2-way image classification set "data" from GitHub (Vitlasvan/Neural-network-for-construction-supervision); label vocabulary: defects, normal.

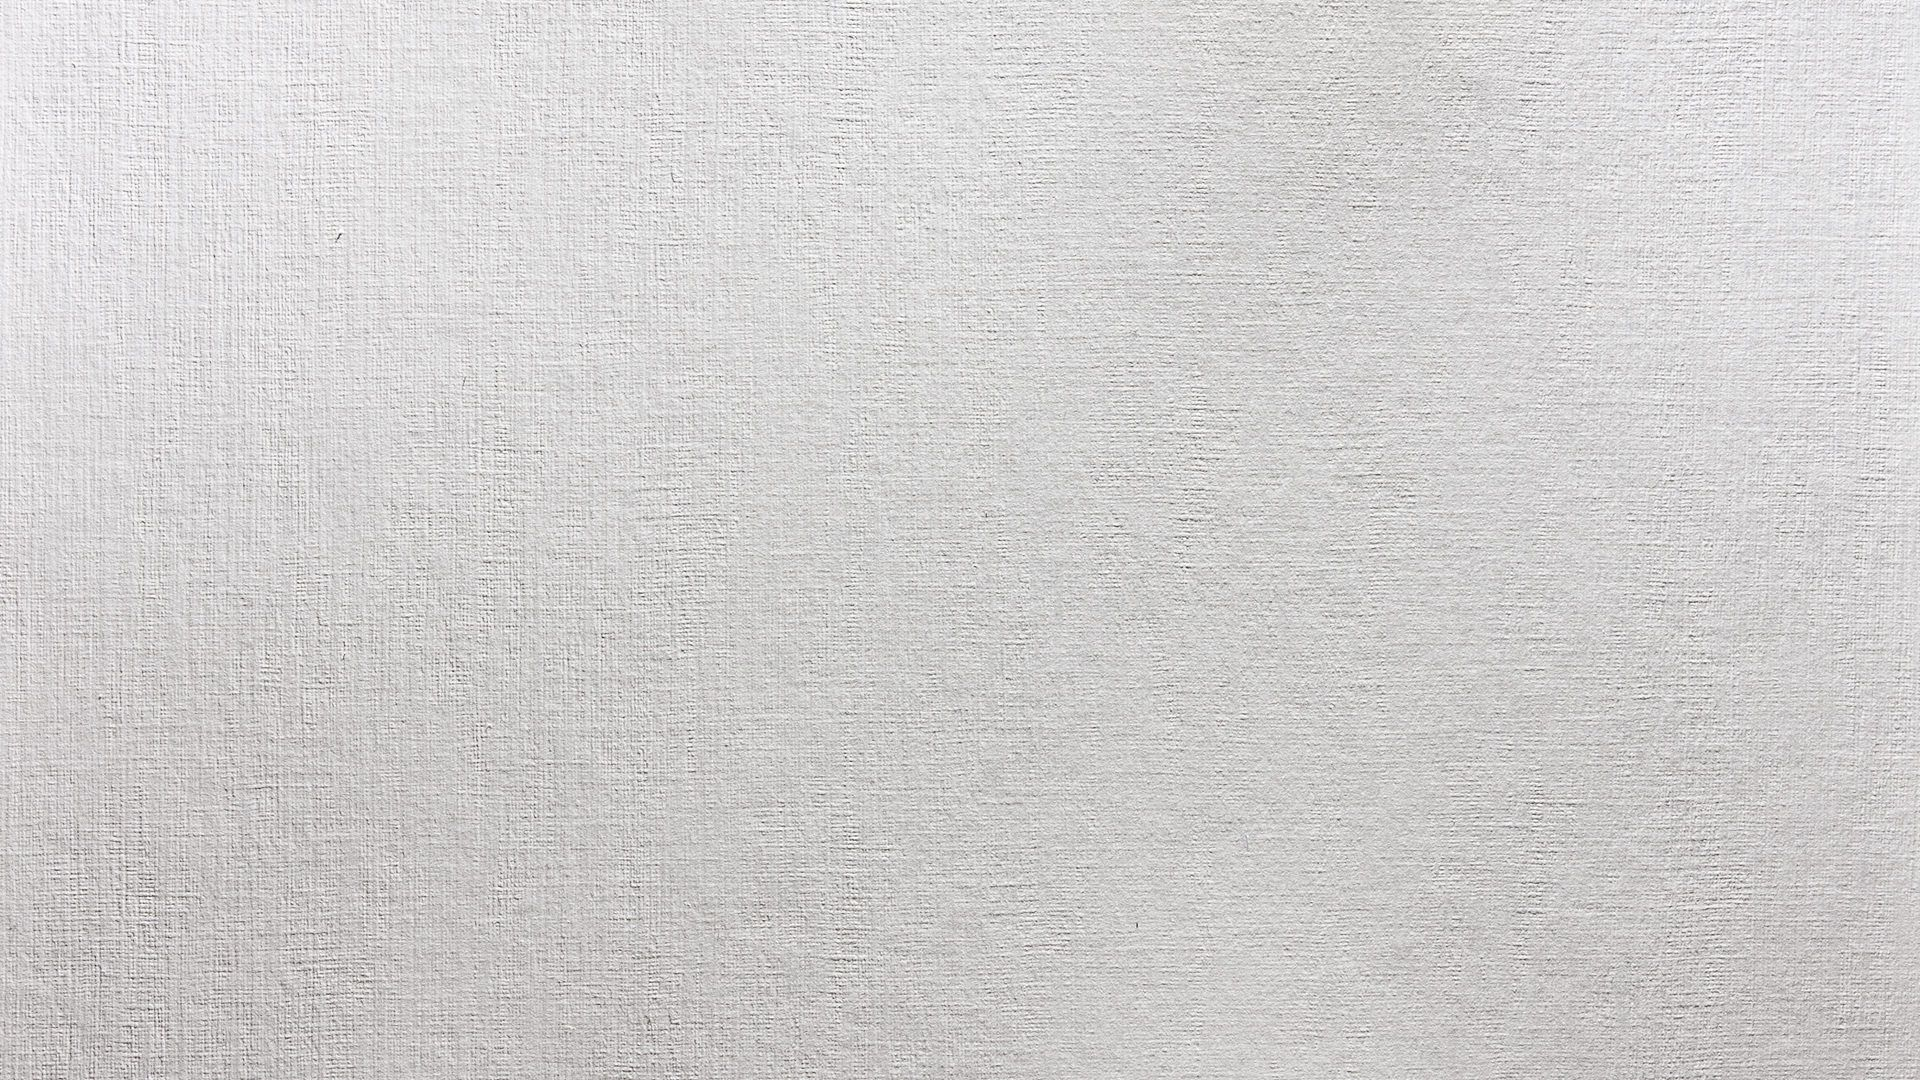
Label: normal

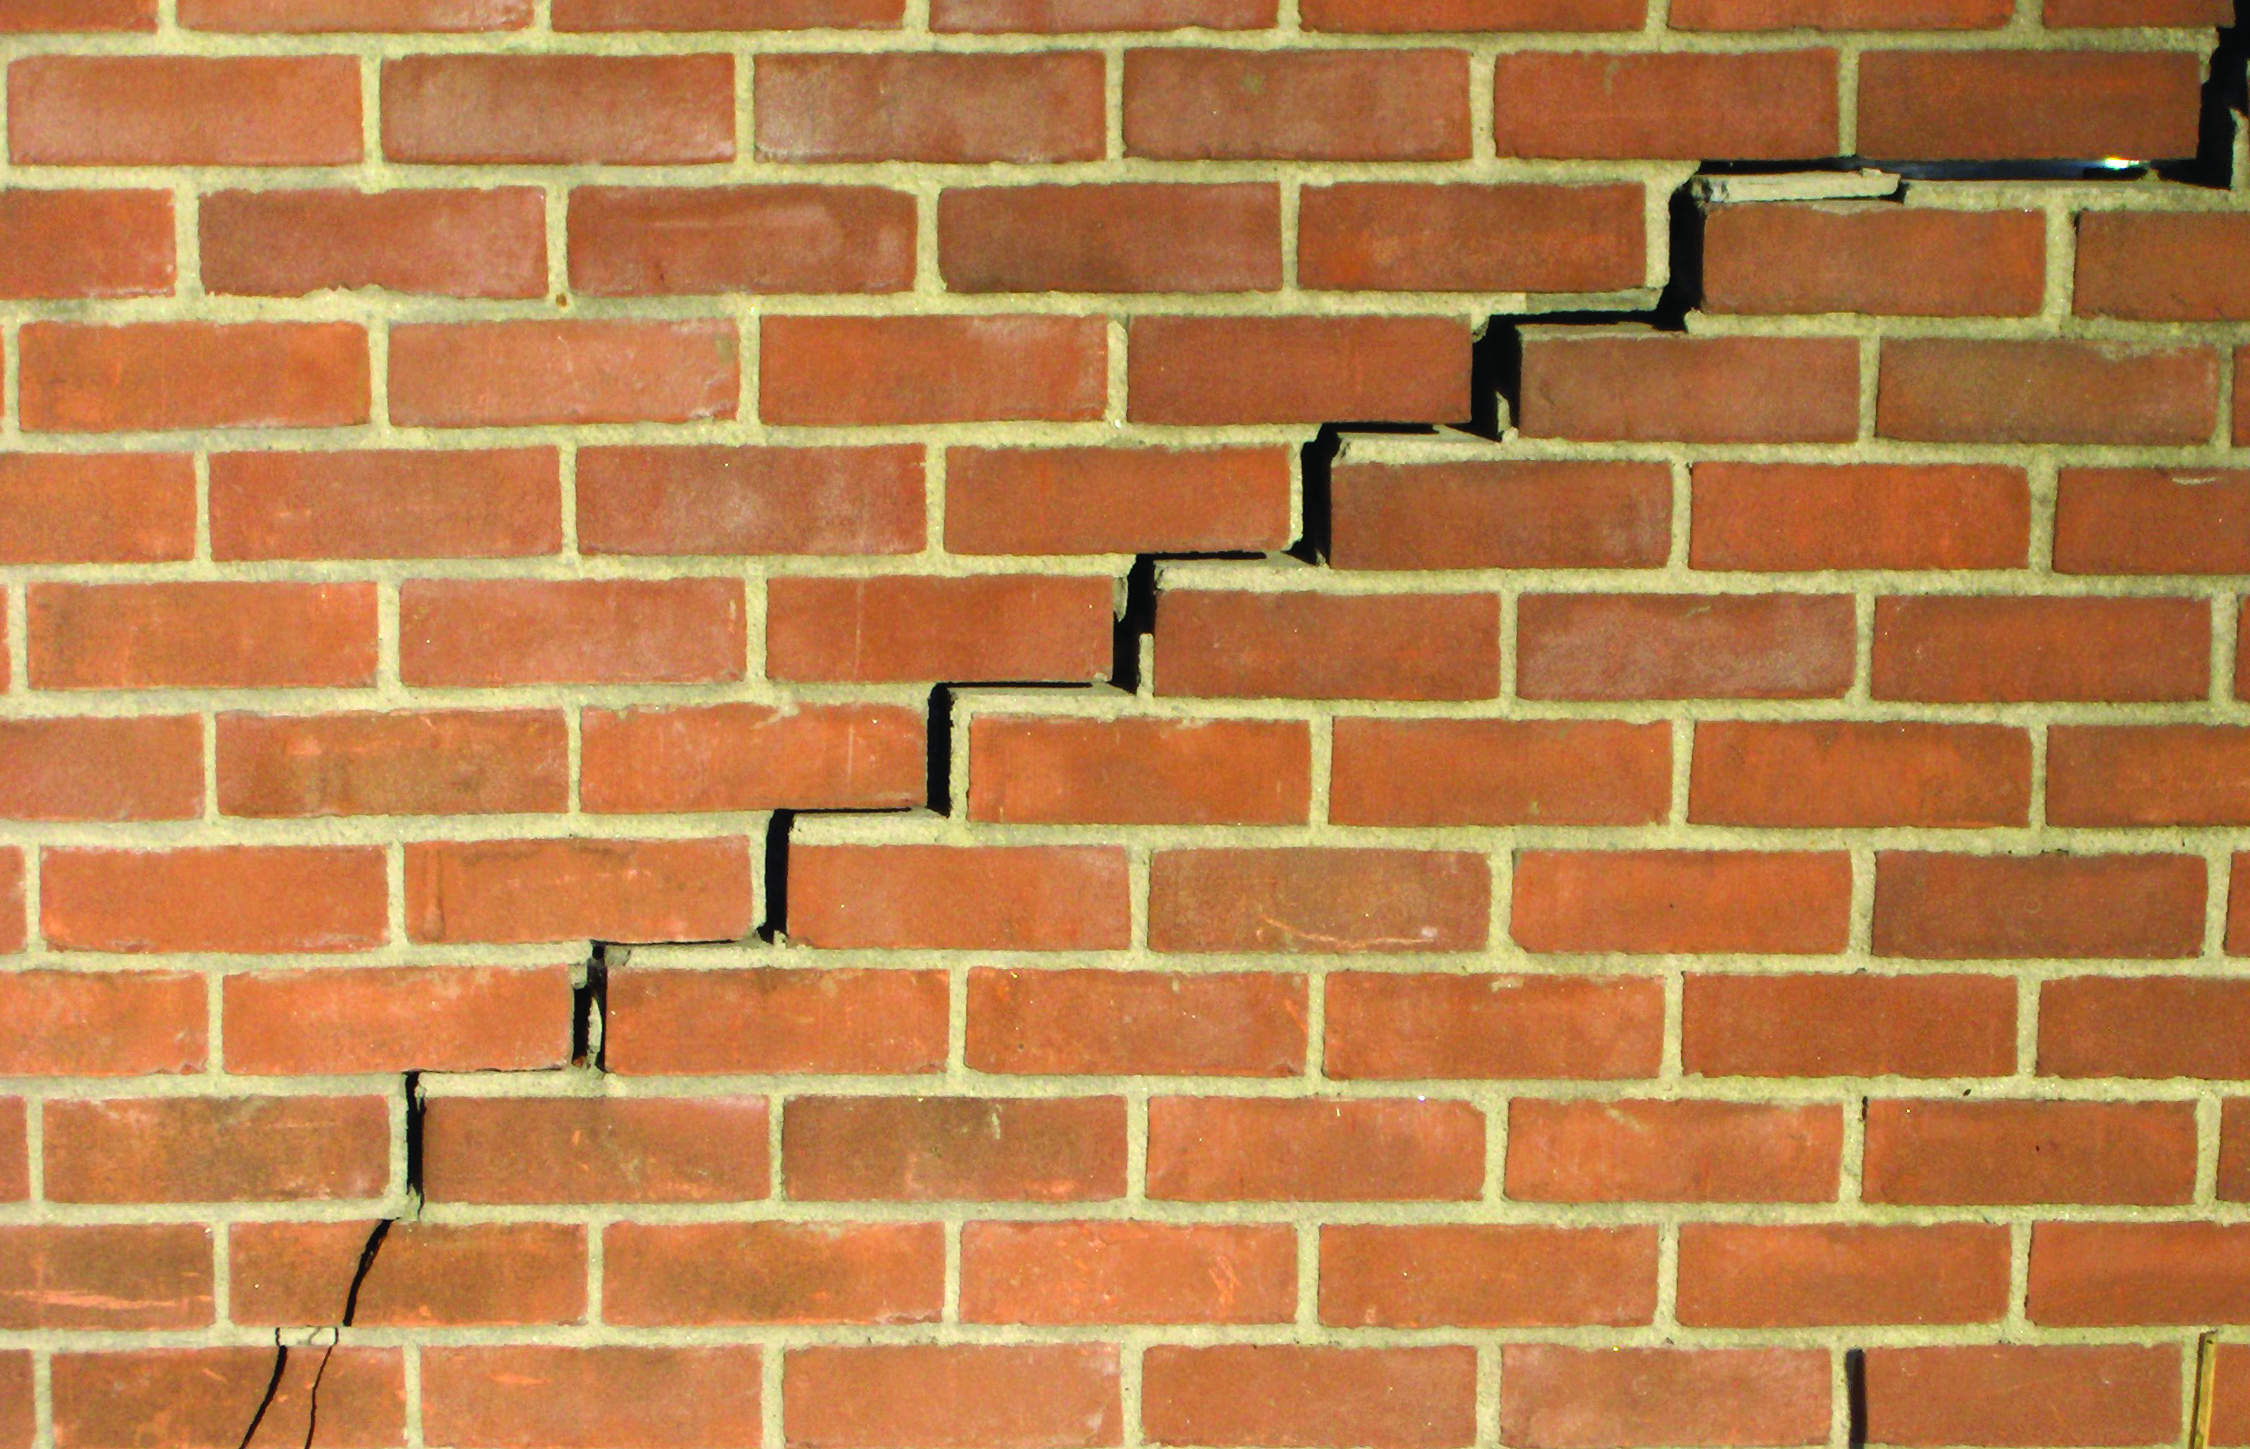
Label: defects

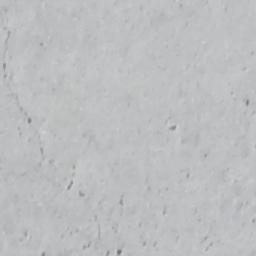
Label: normal

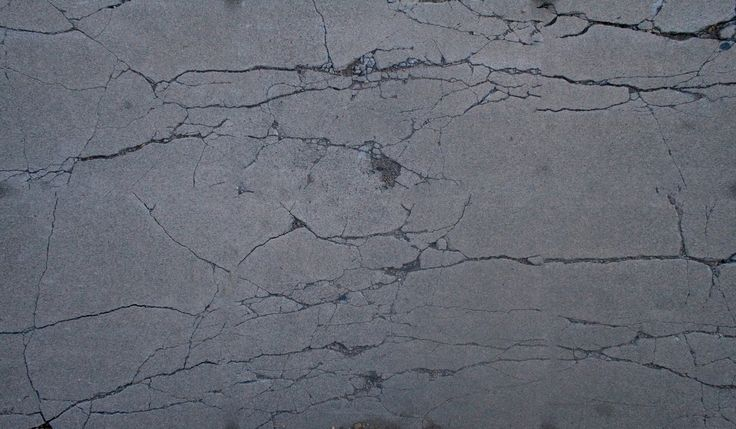
Label: defects

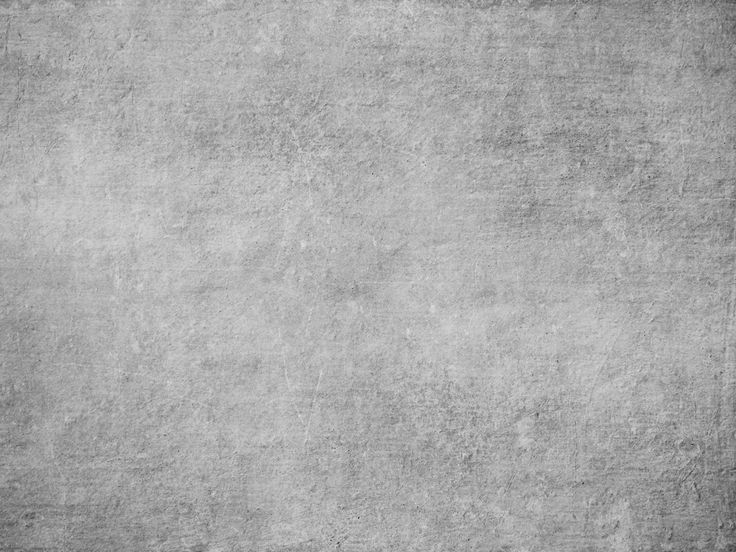
Label: normal

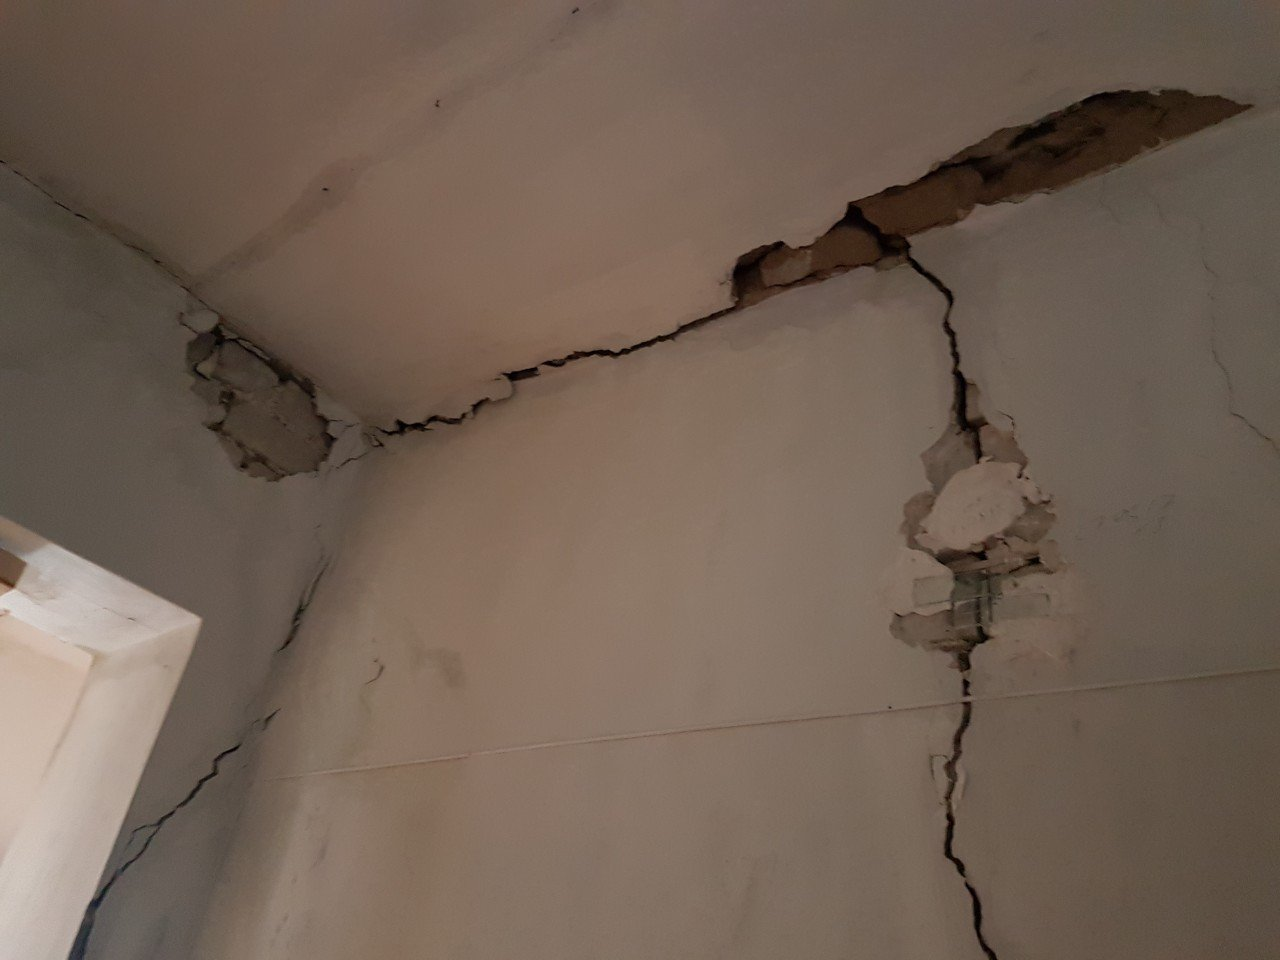
Label: defects
